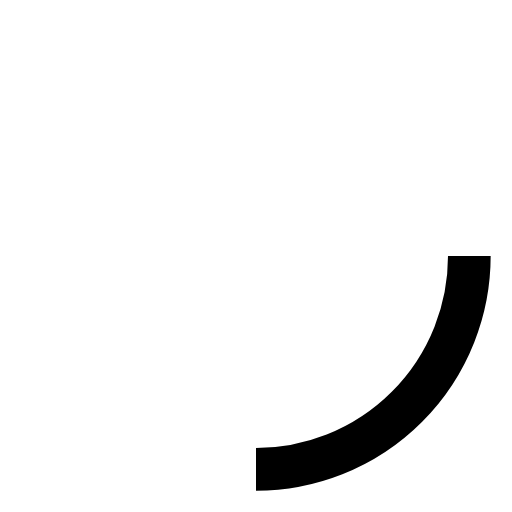
t = 0.00 s
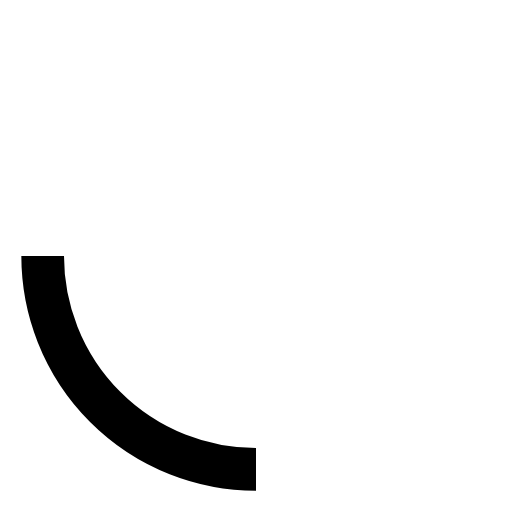
t = 0.25 s
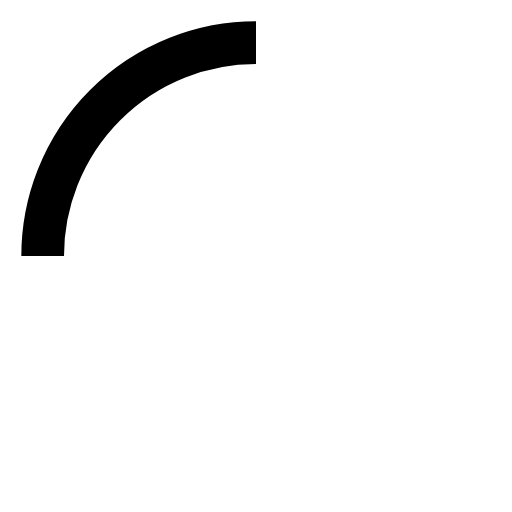
t = 0.50 s
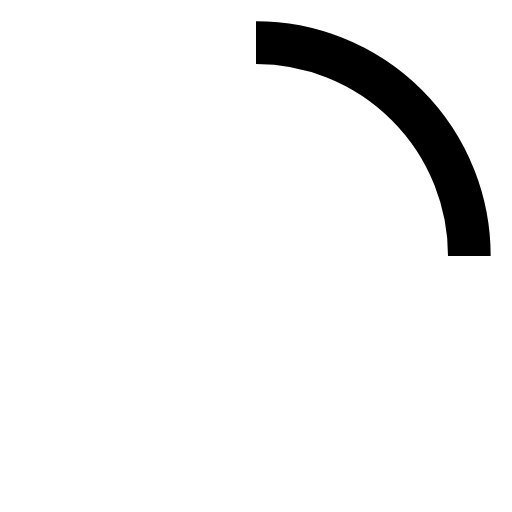
t = 0.75 s

The animated SVG that drew these frames (rendered in a browser with its animation timeline set to each time). Animation: 1 SMIL element (animateTransform=1); one cycle of 1.00 s, repeats indefinitely.

<svg xmlns="http://www.w3.org/2000/svg" fill="none" viewBox="0 0 24 24">
    <circle cx="12" cy="12" r="10"
            stroke-width="2"
            stroke-opacity="0.3"
            stroke="oklch(var(--bc))"
    />
    <path d="M12 22 A10 10 0 0 0 22 12" stroke-width="2" stroke="currentColor">
        <animateTransform type="rotate" attributeName="transform"
              from="0 12,12" to="360 12 12"
              dur="1s" begin="0s" repeatCount="indefinite" />
    </path>
</svg>
